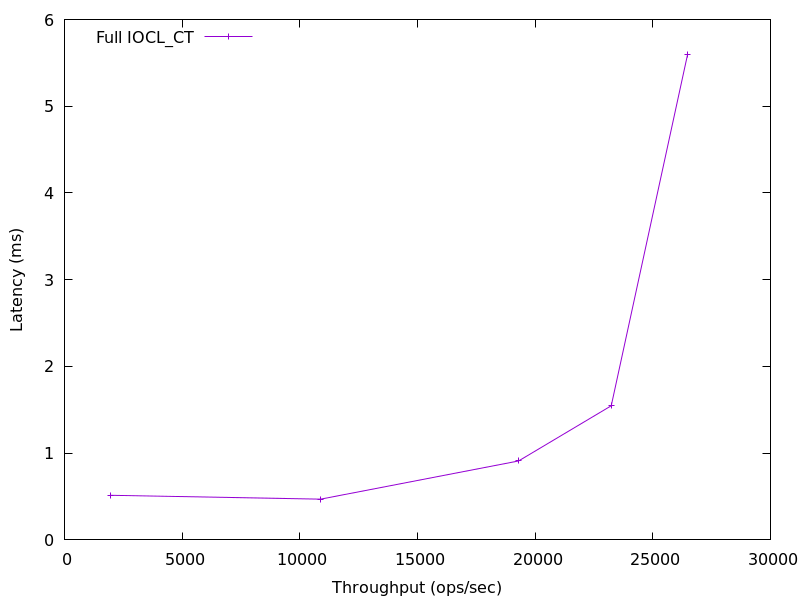

Source data for this figure (header and first rows):
1976.7589646565284, 0.5143012
10884, 0.47
19295, 0.9104
23236, 1.547
26481, 5.601
